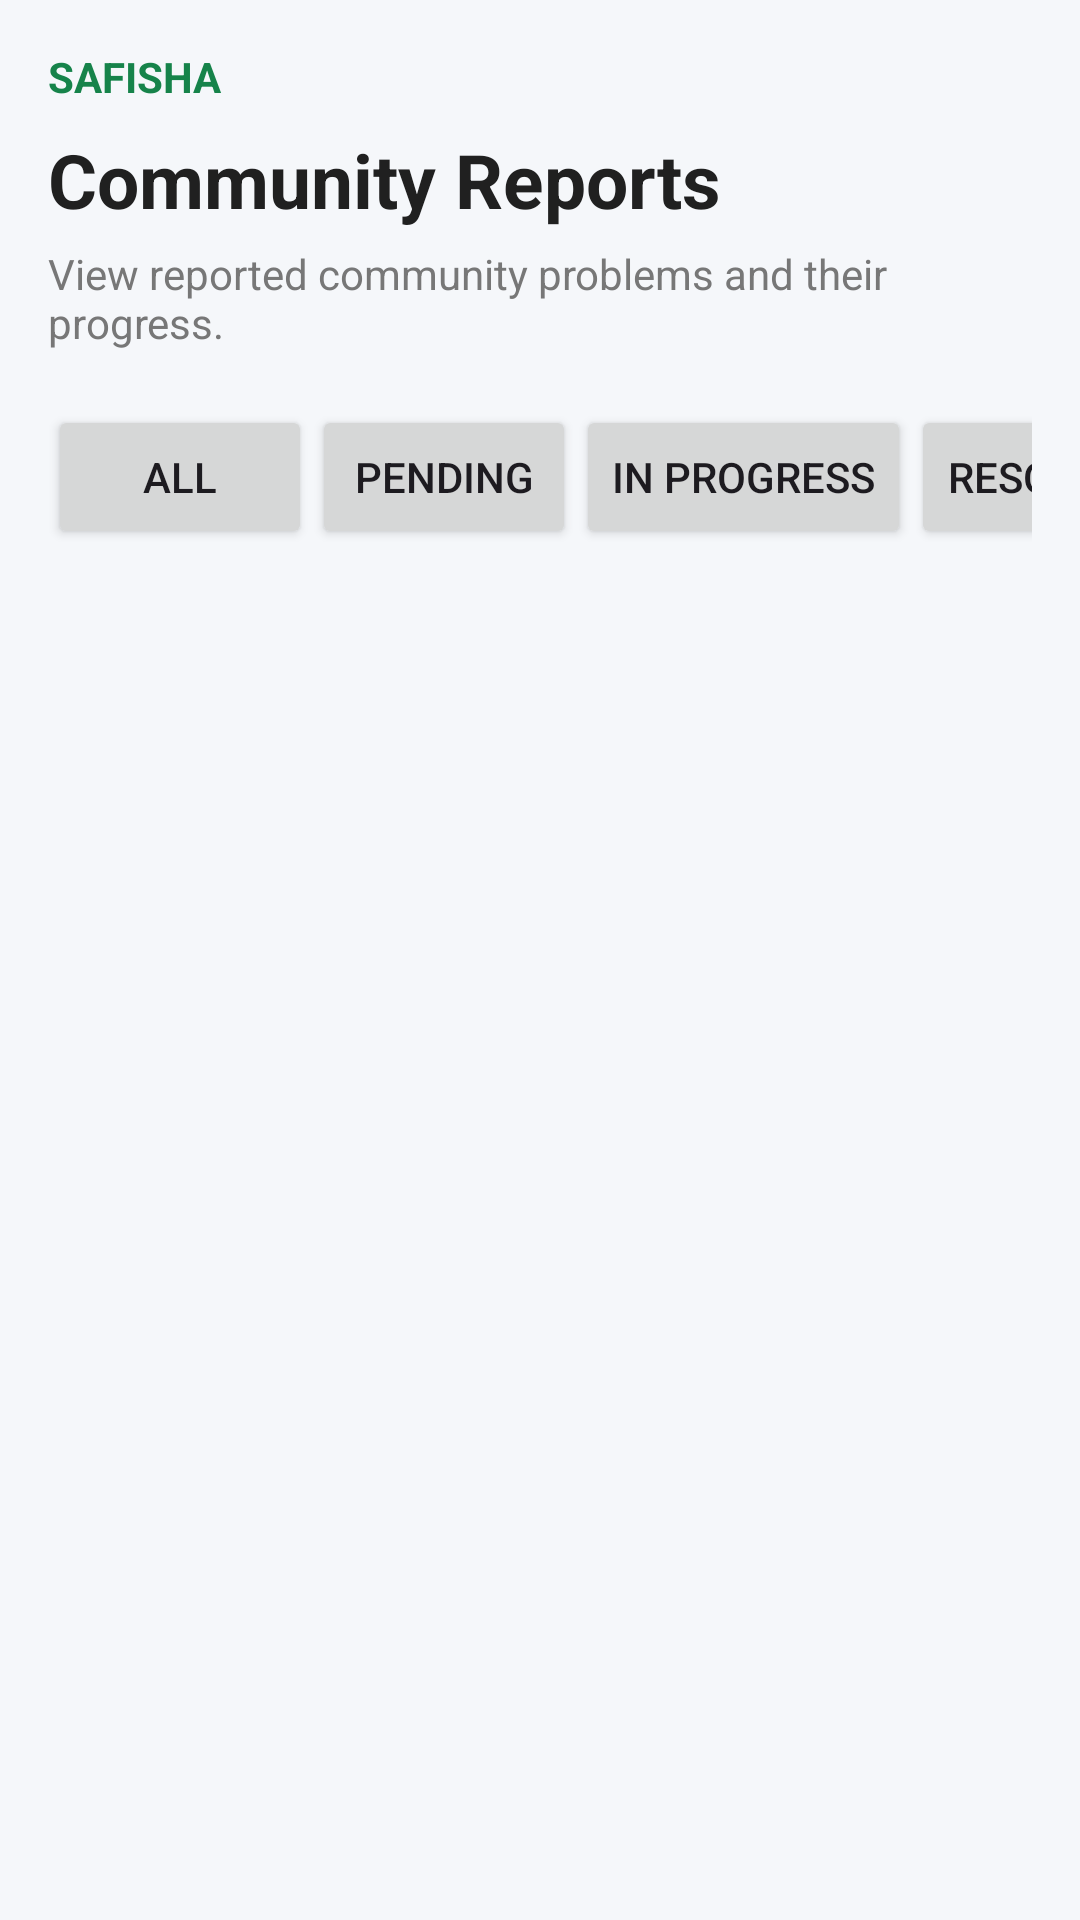

Produce the Android XML layout that renders to this screen, including the resource entries it uses.
<!-- AndroidManifest.xml: application theme Theme.Safisha -->
<!-- res/layout/fragment_reports.xml -->
<?xml version="1.0" encoding="utf-8"?>
<LinearLayout
    xmlns:android="http://schemas.android.com/apk/res/android"
    android:id="@+id/reportsRoot"
    android:layout_width="match_parent"
    android:layout_height="match_parent"
    android:orientation="vertical"
    android:background="#F5F7FA"
    android:padding="16dp">

    
    <TextView
        android:layout_width="match_parent"
        android:layout_height="wrap_content"
        android:text="SAFISHA"
        android:textSize="14sp"
        android:textStyle="bold"
        android:textColor="#16834A"/>

    <TextView
        android:layout_width="match_parent"
        android:layout_height="wrap_content"
        android:text="Community Reports"
        android:textSize="25sp"
        android:textStyle="bold"
        android:textColor="#202020"
        android:layout_marginTop="8dp"/>

    <TextView
        android:layout_width="match_parent"
        android:layout_height="wrap_content"
        android:text="View reported community problems and their progress."
        android:textSize="14sp"
        android:textColor="#777777"
        android:layout_marginTop="5dp"/>

    
    <HorizontalScrollView
        android:id="@+id/filterContainer"
        android:layout_width="match_parent"
        android:layout_height="wrap_content"
        android:scrollbars="none"
        android:layout_marginTop="18dp">

        <LinearLayout
            android:layout_width="wrap_content"
            android:layout_height="wrap_content"
            android:orientation="horizontal">

            <Button
                android:id="@+id/btnAll"
                android:layout_width="wrap_content"
                android:layout_height="wrap_content"
                android:text="All"/>

            <Button
                android:id="@+id/btnPending"
                android:layout_width="wrap_content"
                android:layout_height="wrap_content"
                android:text="Pending"/>

            <Button
                android:id="@+id/btnInProgress"
                android:layout_width="wrap_content"
                android:layout_height="wrap_content"
                android:text="In Progress"/>

            <Button
                android:id="@+id/btnResolved"
                android:layout_width="wrap_content"
                android:layout_height="wrap_content"
                android:text="Resolved"/>

        </LinearLayout>
    </HorizontalScrollView>

    
    <ProgressBar
        android:id="@+id/progressBar"
        android:layout_width="wrap_content"
        android:layout_height="wrap_content"
        android:layout_gravity="center"
        android:layout_marginTop="20dp"
        android:visibility="gone"/>

    
    <TextView
        android:id="@+id/tvEmpty"
        android:layout_width="match_parent"
        android:layout_height="wrap_content"
        android:text="No community reports available yet."
        android:textSize="15sp"
        android:textColor="#777777"
        android:gravity="center"
        android:padding="24dp"
        android:visibility="gone"/>

    
    <TextView
        android:id="@+id/tvError"
        android:layout_width="match_parent"
        android:layout_height="wrap_content"
        android:text="Could not load reports."
        android:textSize="14sp"
        android:textColor="#B00020"
        android:gravity="center"
        android:padding="16dp"
        android:visibility="gone"/>

    
    <androidx.recyclerview.widget.RecyclerView
        android:id="@+id/recyclerReports"
        android:layout_width="match_parent"
        android:layout_height="0dp"
        android:layout_weight="1"
        android:layout_marginTop="12dp"
        android:clipToPadding="false"
        android:paddingBottom="12dp"/>

</LinearLayout>
<!-- resources referenced by this layout -->
<resources>
  <style name="Theme.Safisha" parent="Base.Theme.Safisha" />
  <style name="Base.Theme.Safisha" parent="Theme.Material3.DayNight.NoActionBar">
          
          
      </style>
</resources>
